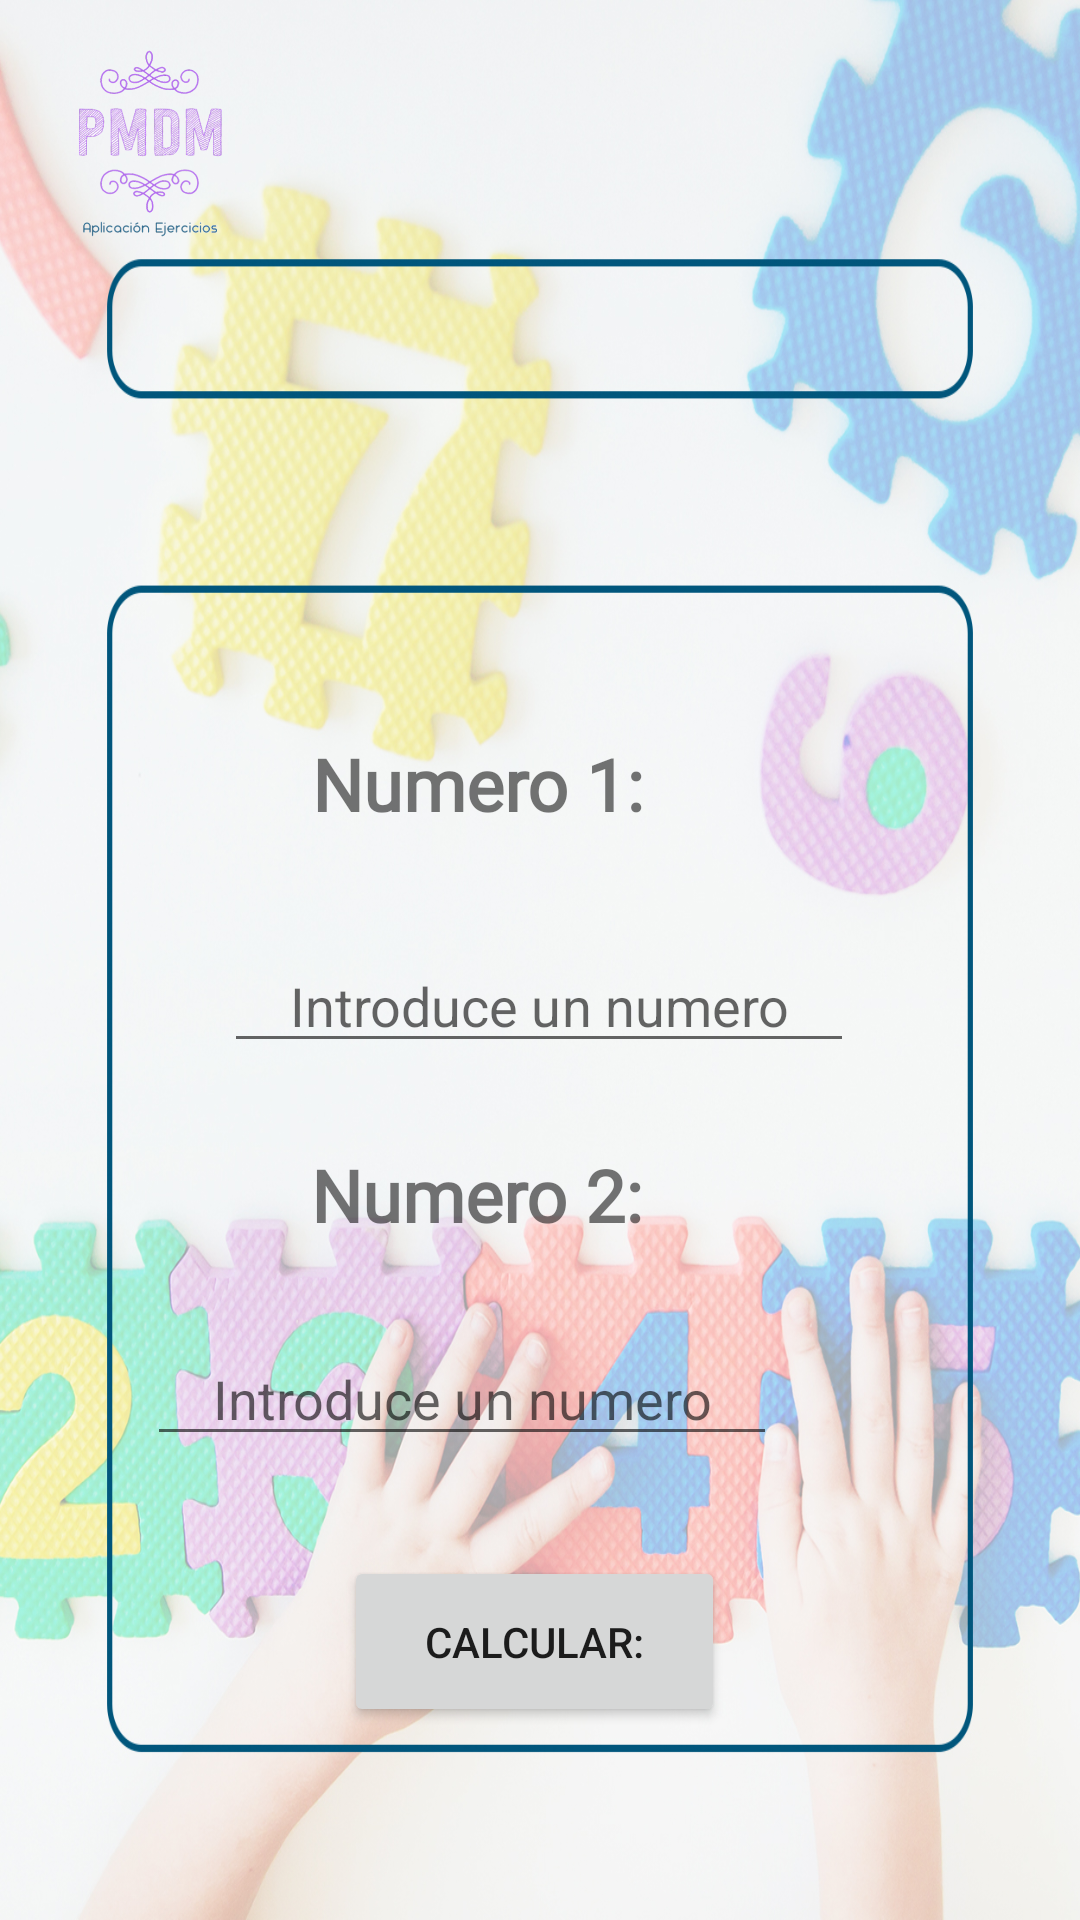

Produce the Android XML layout that renders to this screen, including the resource entries it uses.
<!-- AndroidManifest.xml: application theme Theme.Pmdm -->
<!-- res/layout/activity_suma.xml -->
<?xml version="1.0" encoding="utf-8"?>
<androidx.constraintlayout.widget.ConstraintLayout xmlns:android="http://schemas.android.com/apk/res/android"
    xmlns:app="http://schemas.android.com/apk/res-auto"
    xmlns:tools="http://schemas.android.com/tools"
    android:layout_width="match_parent"
    android:layout_height="match_parent"
    android:background="@mipmap/fondosuma"
    tools:context=".Suma">

    <ImageView
        android:id="@+id/imageView4"
        android:layout_width="68dp"
        android:layout_height="63dp"
        android:layout_marginStart="16dp"
        android:layout_marginTop="16dp"
        android:layout_marginEnd="294dp"
        android:layout_marginBottom="574dp"
        app:layout_constraintBottom_toBottomOf="parent"
        app:layout_constraintEnd_toEndOf="parent"
        app:layout_constraintHorizontal_bias="0.0"
        app:layout_constraintStart_toStartOf="parent"
        app:layout_constraintTop_toTopOf="parent"
        app:layout_constraintVertical_bias="0.0"
        app:srcCompat="@mipmap/logo_pmdm" />

    <TextView
        android:id="@+id/textView"
        android:layout_width="293dp"
        android:layout_height="42dp"
        android:layout_marginStart="59dp"
        android:layout_marginTop="23dp"
        android:layout_marginEnd="59dp"
        android:layout_marginBottom="587dp"
        android:fontFamily="@font/coiny"
        android:text="@string/titulosuma"
        android:textAlignment="center"
        android:textSize="27sp"
        app:layout_constraintBottom_toBottomOf="parent"
        app:layout_constraintEnd_toEndOf="parent"
        app:layout_constraintStart_toStartOf="parent"
        app:layout_constraintTop_toBottomOf="@+id/imageView4" />

    <TextView
        android:id="@+id/textView2"
        android:layout_width="131dp"
        android:layout_height="45dp"
        android:layout_marginStart="61dp"
        android:layout_marginTop="116dp"
        android:layout_marginEnd="100dp"
        android:layout_marginBottom="350dp"
        android:fontFamily="@font/abril_fatface"
        android:text="@string/Sumanumero1"
        android:textSize="24sp"
        android:textStyle="bold"
        app:layout_constraintBottom_toBottomOf="parent"
        app:layout_constraintEnd_toEndOf="parent"
        app:layout_constraintHorizontal_bias="0.63"
        app:layout_constraintStart_toStartOf="parent"
        app:layout_constraintTop_toBottomOf="@+id/textView"
        app:layout_constraintVertical_bias="1.0" />

    <TextView
        android:id="@+id/textView3"
        android:layout_width="135dp"
        android:layout_height="46dp"
        android:layout_marginStart="61dp"
        android:layout_marginTop="160dp"
        android:layout_marginEnd="100dp"
        android:layout_marginBottom="120dp"
        android:fontFamily="@font/abril_fatface"
        android:text="@string/Sumanumero2"
        android:textSize="24sp"
        android:textStyle="bold"
        app:layout_constraintBottom_toBottomOf="parent"
        app:layout_constraintEnd_toEndOf="parent"
        app:layout_constraintHorizontal_bias="0.669"
        app:layout_constraintStart_toStartOf="parent"
        app:layout_constraintTop_toBottomOf="@+id/textView"
        app:layout_constraintVertical_bias="0.643" />

    <EditText
        android:id="@+id/editTextTextPersonName2"
        android:layout_width="wrap_content"
        android:layout_height="wrap_content"
        android:layout_marginStart="100dp"
        android:layout_marginTop="25dp"
        android:layout_marginEnd="101dp"
        android:layout_marginBottom="30dp"
        android:ems="10"
        android:hint="@string/Introduce"
        android:inputType="textPersonName"
        android:textAlignment="center"
        app:layout_constraintBottom_toTopOf="@+id/textView3"
        app:layout_constraintEnd_toEndOf="parent"
        app:layout_constraintStart_toStartOf="parent"
        app:layout_constraintTop_toBottomOf="@+id/textView2"
        tools:ignore="TouchTargetSizeCheck" />

    <EditText
        android:id="@+id/editTextTextPersonName3"
        android:layout_width="wrap_content"
        android:layout_height="wrap_content"
        android:layout_marginStart="100dp"
        android:layout_marginTop="12dp"
        android:layout_marginEnd="101dp"
        android:ems="10"
        android:hint="@string/Introduce"
        android:inputType="textPersonName"
        android:textAlignment="center"
        app:layout_constraintBottom_toBottomOf="parent"
        app:layout_constraintEnd_toEndOf="parent"
        app:layout_constraintHorizontal_bias="1.0"
        app:layout_constraintStart_toStartOf="parent"
        app:layout_constraintTop_toBottomOf="@+id/textView3"
        app:layout_constraintVertical_bias="0.025"
        tools:ignore="TouchTargetSizeCheck" />

    <Button
        android:id="@+id/Calcular"
        android:layout_width="127dp"
        android:layout_height="57dp"
        android:layout_marginStart="138dp"
        android:layout_marginTop="116dp"
        android:layout_marginEnd="142dp"
        android:onClick="onClickCalcular"
        android:text="@string/calcular"
        app:layout_constraintBottom_toBottomOf="parent"
        app:layout_constraintEnd_toEndOf="parent"
        app:layout_constraintStart_toStartOf="parent"
        app:layout_constraintTop_toTopOf="parent"
        app:layout_constraintVertical_bias="0.862" />

    <TextView
        android:id="@+id/resultado"
        android:layout_width="324dp"
        android:layout_height="73dp"
        android:fontFamily="@font/arbutus"
        android:text="@string/nada"
        android:textAlignment="center"
        android:textSize="20sp"
        app:layout_constraintBottom_toBottomOf="parent"
        app:layout_constraintEnd_toEndOf="parent"
        app:layout_constraintHorizontal_bias="0.494"
        app:layout_constraintStart_toStartOf="parent"
        app:layout_constraintTop_toTopOf="parent"
        app:layout_constraintVertical_bias="0.372" />
</androidx.constraintlayout.widget.ConstraintLayout>
<!-- resources referenced by this layout -->
<resources>
  <!-- mipmap fondosuma: jpg bitmap (mipmap-xxxhdpi, 772045 bytes) -->
  <!-- mipmap logo_pmdm: png bitmap (mipmap-xxxhdpi, 104062 bytes) -->
  <string name="Introduce">Introduce un numero </string>
  <string name="Sumanumero1">Numero 1: </string>
  <string name="Sumanumero2">Numero 2: </string>
  <string name="calcular">Calcular: </string>
  <string name="nada"> </string>
  <string name="titulosuma">Suma dos numeros!</string>
  <style name="Theme.Pmdm" parent="Theme.MaterialComponents.DayNight.DarkActionBar">
          
          <item name="colorPrimary">#6D30C8</item>
          <item name="colorPrimaryVariant">#544577</item>
          <item name="colorOnPrimary">@color/white</item>
          
          <item name="colorSecondary">@color/teal_200</item>
          <item name="colorSecondaryVariant">@color/teal_700</item>
          <item name="colorOnSecondary">@color/black</item>
          
          <item name="android:statusBarColor" tools:targetApi="l">?attr/colorPrimaryVariant</item>
          
      </style>
  <!-- not gathered from this repository: default colours our renderer supplied (Android Studio template values) -->
  <color name="teal_200">#FF03DAC5</color>
  <color name="teal_700">#FF018786</color>
  <color name="black">#FF000000</color>
  <color name="white">#FFFFFFFF</color>
</resources>
